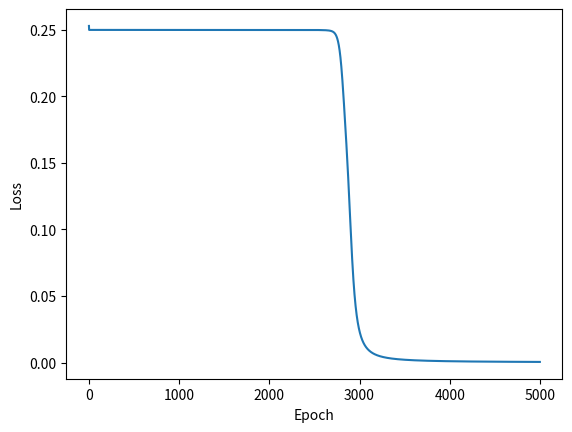
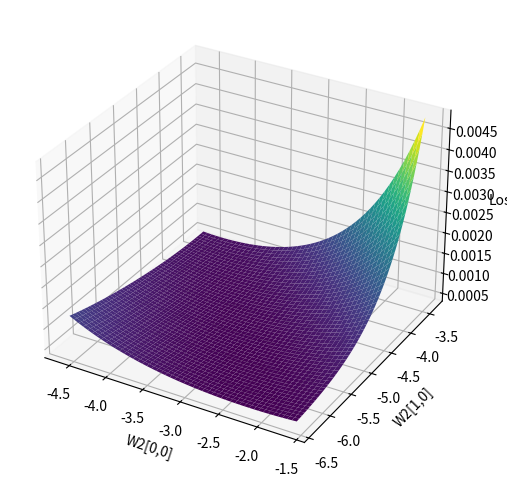

Python code for these plots, in order:

import numpy as np
import matplotlib.pyplot as plt
# Classification: TRAIN




"""
Define needed functions and their derivatives
"""



def sigmoid(x):
    return 1 / (1 + np.exp(-x))

def sigmoid_derivative(x):
    sx = sigmoid(x)
    return sx * (1 - sx)

def mse(y_true, y_pred):
    return np.mean((y_true - y_pred) ** 2)

def mse_derivative(y_true, y_pred):
    return (y_pred - y_true)
# Classification: PREPROCESS




"""
Initialize training data
"""



X = np.array([
    [0, 0],
    [0, 1],
    [1, 0],
    [1, 1]
])
Y = np.array([[0], [1], [1], [0]])
# Classification: TRAIN




"""
Initialize random weights and train network
"""



np.random.seed(42)

input_size = 2
hidden_size = 5
output_size = 1

weights_1 = 0.1 * np.random.randn(input_size, hidden_size)
biases_1 = np.zeros((1, hidden_size))
weights_2 = 0.1 * np.random.randn(hidden_size, output_size)
biases_2 = np.zeros((1, output_size))

learning_rate = 1.5
epochs = 5000
losses = []

for epoch_idx in range(epochs):
    z_1 = X @ weights_1 + biases_1
    a_1 = sigmoid(z_1)
    z_2 = a_1 @ weights_2 + biases_2
    a_2 = sigmoid(z_2)

    loss_val = mse(Y, a_2)
    losses.append(loss_val)

    if epoch_idx % 1000 == 0:
        print(f"Epoch {epoch_idx}, Loss: {loss_val:.5f}")

    dz_2 = mse_derivative(Y, a_2) * sigmoid_derivative(z_2)
    dW_2 = a_1.T @ dz_2
    db_2 = np.sum(dz_2, axis=0, keepdims=True)

    dz_1 = dz_2 @ weights_2.T * sigmoid_derivative(z_1)
    dW_1 = X.T @ dz_1
    db_1 = np.sum(dz_1, axis=0, keepdims=True)

    weights_2 -= learning_rate * dW_2
    biases_2 -= learning_rate * db_2
    weights_1 -= learning_rate * dW_1
    biases_1 -= learning_rate * db_1
# Classification: TRAIN




"""
Evaluate network
"""



print("\nFinal outputs after training:")
z1 = X @ weights_1 + biases_1
a1 = sigmoid(z1)
z2 = a1 @ weights_2 + biases_2
a2 = sigmoid(z2)
print(np.round(a2))

plt.plot(losses)
plt.xlabel("Epoch")
plt.ylabel("Loss")
plt.show()

w_range = np.linspace(weights_2[0, 0] - 1.5, weights_2[0, 0] + 1.5, 50)
v_range = np.linspace(weights_2[1, 0] - 1.5, weights_2[1, 0] + 1.5, 50)
W0, W1_ = np.meshgrid(w_range, v_range)
loss = np.zeros_like(W0)

for i in range(W0.shape[0]):
    for j in range(W0.shape[1]):
        W2_tmp = np.copy(weights_2)
        W2_tmp[0, 0] = W0[i, j]
        W2_tmp[1, 0] = W1_[i, j]

        a1_tmp = sigmoid(X @ weights_1 + biases_1)
        a2_tmp = sigmoid(a1_tmp @ W2_tmp + biases_2)
        loss[i, j] = mse(Y, a2_tmp)

fig = plt.figure(figsize=(10, 6))
ax = fig.add_subplot(111, projection='3d')
ax.plot_surface(W0, W1_, loss, cmap='viridis')
ax.set_xlabel("W2[0,0]")
ax.set_ylabel("W2[1,0]")
ax.set_zlabel("Loss")
plt.show()
# Classification: PREDICT




"""
The network successfully learned XOR :)

In the first plot we can see how the network progressed over time. In the seed chosen, it learned very little in the first 3000 epochs and then suddenly got down to almost 0 loss after that. This could indicate that the network randomly initialized to a relativly stable region before it got unstable and suddenly dropped down to a different stable region. The second plot show how sensitive the network is to changes in two weights where the valley is better. A smooth gradient shows that it is easier for the network to converge. 
"""


